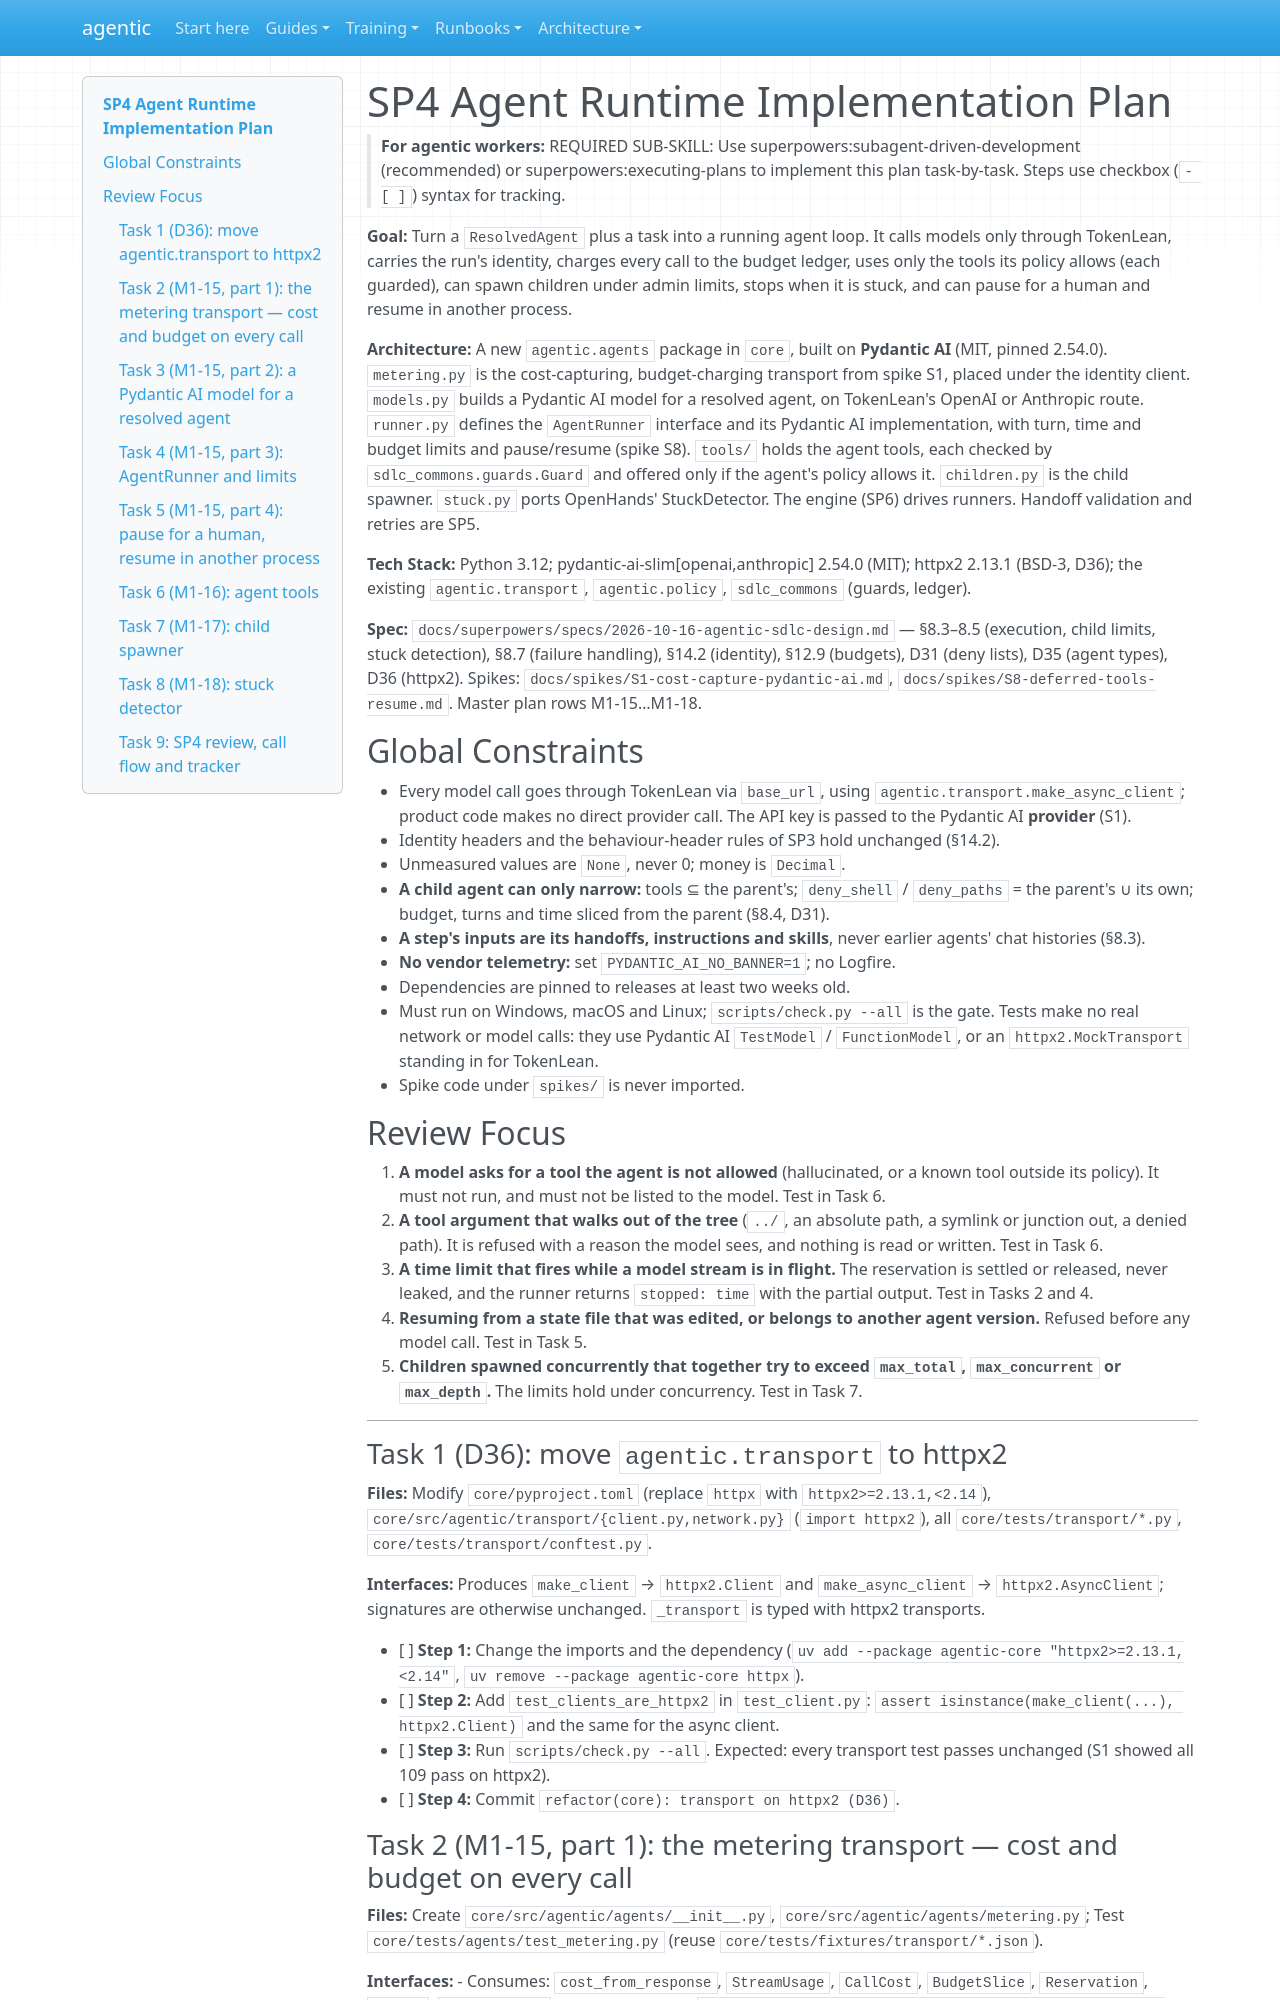

repository: cbeyondcloud/agentic-sdlc · page: superpowers/plans/2026-10-19-sp4-agent-runtime.html · generator: mkdocs

# SP4 Agent Runtime Implementation Plan

> **For agentic workers:** REQUIRED SUB-SKILL: Use superpowers:subagent-driven-development (recommended) or superpowers:executing-plans to implement this plan task-by-task. Steps use checkbox (`- [ ]`) syntax for tracking.

**Goal:** Turn a `ResolvedAgent` plus a task into a running agent loop. It calls models only through TokenLean, carries the run's identity, charges every call to the budget ledger, uses only the tools its policy allows (each guarded), can spawn children under admin limits, stops when it is stuck, and can pause for a human and resume in another process.

**Architecture:** A new `agentic.agents` package in `core`, built on **Pydantic AI** (MIT, pinned 2.54.0). `metering.py` is the cost-capturing, budget-charging transport from spike S1, placed under the identity client. `models.py` builds a Pydantic AI model for a resolved agent, on TokenLean's OpenAI or Anthropic route. `runner.py` defines the `AgentRunner` interface and its Pydantic AI implementation, with turn, time and budget limits and pause/resume (spike S8). `tools/` holds the agent tools, each checked by `sdlc_commons.guards.Guard` and offered only if the agent's policy allows it. `children.py` is the child spawner. `stuck.py` ports OpenHands' StuckDetector. The engine (SP6) drives runners. Handoff validation and retries are SP5.

**Tech Stack:** Python 3.12; pydantic-ai-slim[openai,anthropic] 2.54.0 (MIT); httpx2 2.13.1 (BSD-3, D36); the existing `agentic.transport`, `agentic.policy`, `sdlc_commons` (guards, ledger).

**Spec:** `docs/superpowers/specs/2026-10-16-agentic-sdlc-design.md` — §8.3–8.5 (execution, child limits, stuck detection), §8.7 (failure handling), §14.2 (identity), §12.9 (budgets), D31 (deny lists), D35 (agent types), D36 (httpx2). Spikes: `docs/spikes/S1-cost-capture-pydantic-ai.md`, `docs/spikes/S8-deferred-tools-resume.md`. Master plan rows M1-15…M1-18.

## Global Constraints

- Every model call goes through TokenLean via `base_url`, using `agentic.transport.make_async_client`; product code makes no direct provider call. The API key is passed to the Pydantic AI **provider** (S1).
- Identity headers and the behaviour-header rules of SP3 hold unchanged (§14.2).
- Unmeasured values are `None`, never 0; money is `Decimal`.
- **A child agent can only narrow:** tools ⊆ the parent's; `deny_shell` / `deny_paths` = the parent's ∪ its own; budget, turns and time sliced from the parent (§8.4, D31).
- **A step's inputs are its handoffs, instructions and skills**, never earlier agents' chat histories (§8.3).
- **No vendor telemetry:** set `PYDANTIC_AI_NO_BANNER=1`; no Logfire.
- Dependencies are pinned to releases at least two weeks old.
- Must run on Windows, macOS and Linux; `scripts/check.py --all` is the gate. Tests make no real network or model calls: they use Pydantic AI `TestModel` / `FunctionModel`, or an `httpx2.MockTransport` standing in for TokenLean.
- Spike code under `spikes/` is never imported.

## Review Focus

1. **A model asks for a tool the agent is not allowed** (hallucinated, or a known tool outside its policy). It must not run, and must not be listed to the model. Test in Task 6.
2. **A tool argument that walks out of the tree** (`../`, an absolute path, a symlink or junction out, a denied path). It is refused with a reason the model sees, and nothing is read or written. Test in Task 6.
3. **A time limit that fires while a model stream is in flight.** The reservation is settled or released, never leaked, and the runner returns `stopped: time` with the partial output. Test in Tasks 2 and 4.
4. **Resuming from a state file that was edited, or belongs to another agent version.** Refused before any model call. Test in Task 5.
5. **Children spawned concurrently that together try to exceed `max_total`, `max_concurrent` or `max_depth`.** The limits hold under concurrency. Test in Task 7.

---

### Task 1 (D36): move `agentic.transport` to httpx2

**Files:** Modify `core/pyproject.toml` (replace `httpx` with `httpx2>=2.13.1,<2.14`), `core/src/agentic/transport/{client.py,network.py}` (`import httpx2`), all `core/tests/transport/*.py`, `core/tests/transport/conftest.py`.

**Interfaces:** Produces `make_client` → `httpx2.Client` and `make_async_client` → `httpx2.AsyncClient`; signatures are otherwise unchanged. `_transport` is typed with httpx2 transports.

- [ ] **Step 1:** Change the imports and the dependency (`uv add --package agentic-core "httpx2>=2.13.1,<2.14"`, `uv remove --package agentic-core httpx`).
- [ ] **Step 2:** Add `test_clients_are_httpx2` in `test_client.py`: `assert isinstance(make_client(...), httpx2.Client)` and the same for the async client.
- [ ] **Step 3:** Run `scripts/check.py --all`. Expected: every transport test passes unchanged (S1 showed all 109 pass on httpx2).
- [ ] **Step 4:** Commit `refactor(core): transport on httpx2 (D36)`.
